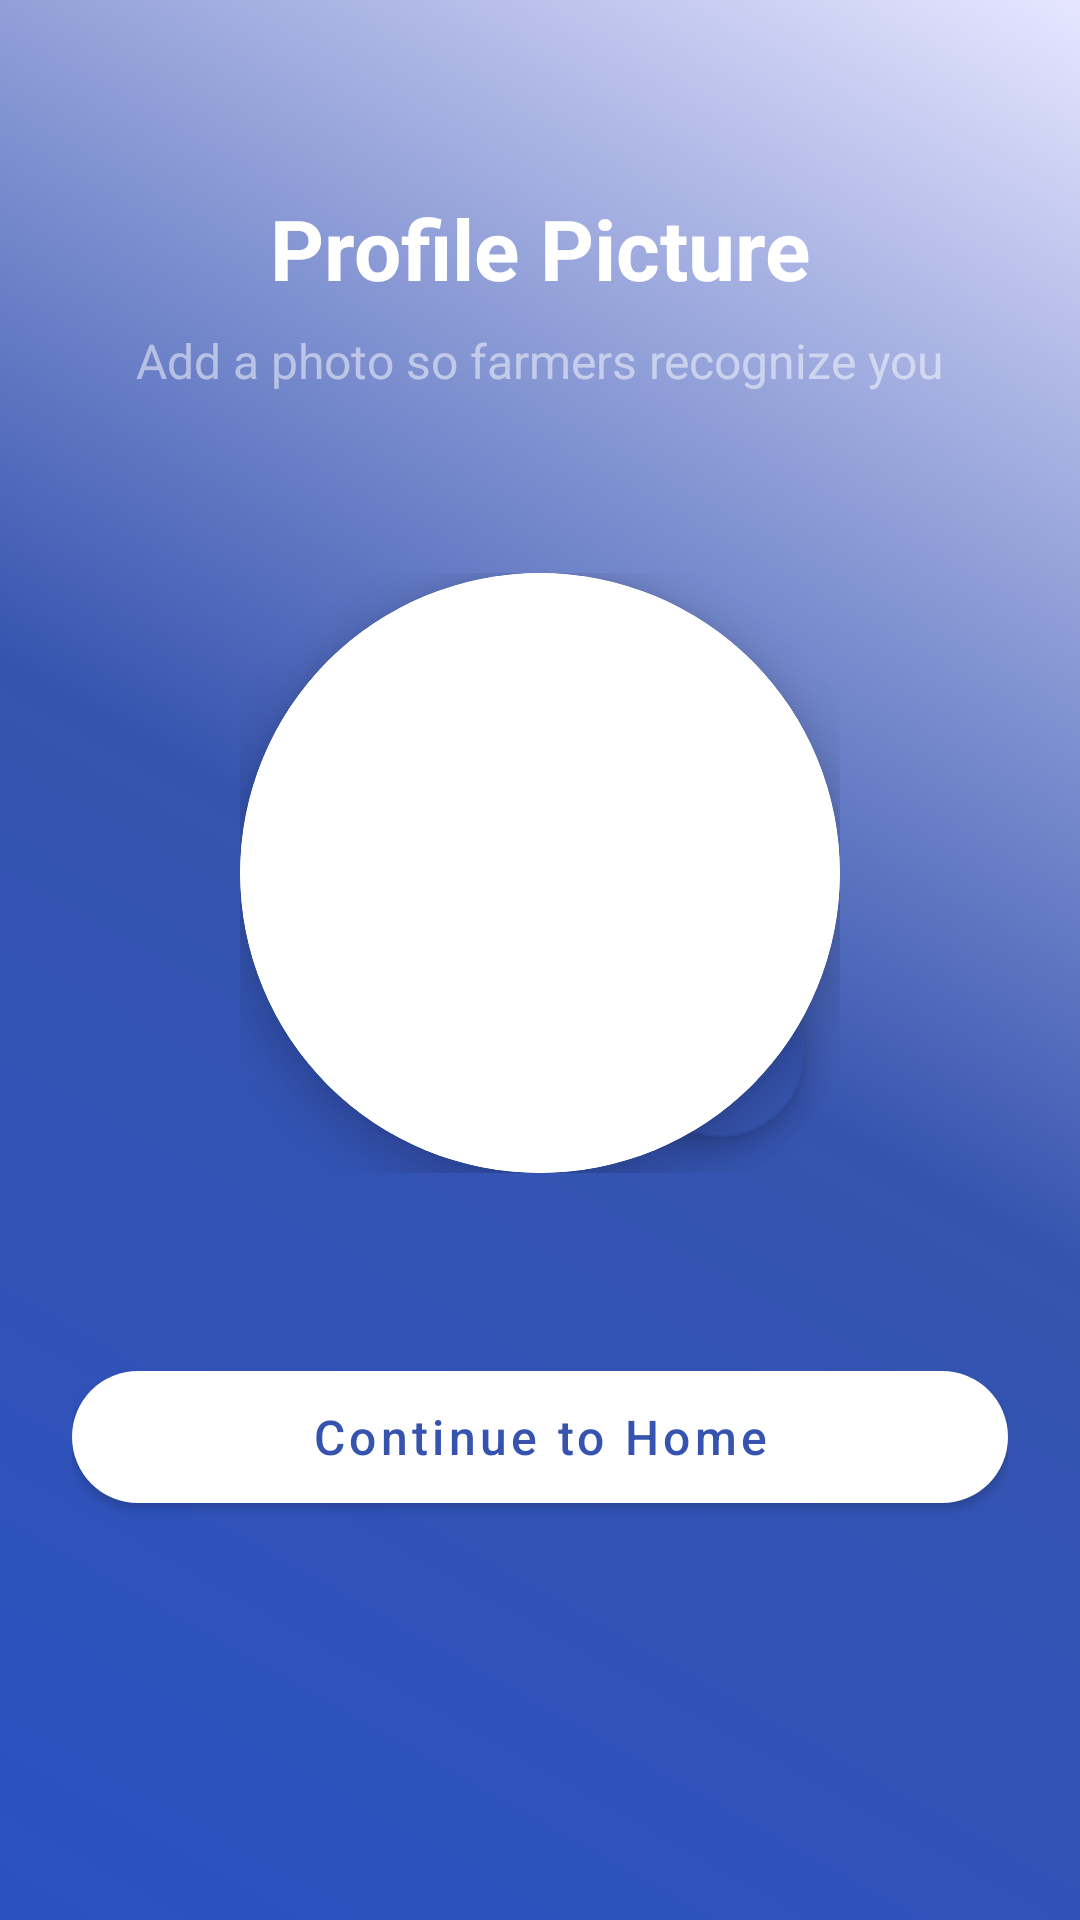

The Android layout XML behind this screen, and the referenced resources:
<!-- AndroidManifest.xml: application theme Theme.SmartFarmer -->
<!-- res/layout/activity_profile_image.xml -->
<?xml version="1.0" encoding="utf-8"?>
<androidx.constraintlayout.widget.ConstraintLayout xmlns:android="http://schemas.android.com/apk/res/android"
    xmlns:app="http://schemas.android.com/apk/res-auto"
    android:layout_width="match_parent"
    android:layout_height="match_parent"
    android:background="@drawable/background_gradient">

    <ScrollView
        android:layout_width="match_parent"
        android:layout_height="match_parent"
        android:fillViewport="true">

        <androidx.constraintlayout.widget.ConstraintLayout
            android:layout_width="match_parent"
            android:layout_height="wrap_content"
            android:padding="24dp">

            <TextView
                android:id="@+id/tvTitle"
                android:layout_width="wrap_content"
                android:layout_height="wrap_content"
                android:layout_marginTop="40dp"
                android:text="Profile Picture"
                android:textColor="@color/white"
                android:textSize="28sp"
                android:textStyle="bold"
                app:layout_constraintEnd_toEndOf="parent"
                app:layout_constraintStart_toStartOf="parent"
                app:layout_constraintTop_toTopOf="parent" />

            <TextView
                android:id="@+id/tvSubtitle"
                android:layout_width="wrap_content"
                android:layout_height="wrap_content"
                android:layout_marginTop="8dp"
                android:text="Add a photo so farmers recognize you"
                android:textColor="@color/white_alpha"
                android:textSize="16sp"
                app:layout_constraintEnd_toEndOf="parent"
                app:layout_constraintStart_toStartOf="parent"
                app:layout_constraintTop_toBottomOf="@+id/tvTitle" />

            <FrameLayout
                android:id="@+id/layoutProfileImage"
                android:layout_width="200dp"
                android:layout_height="200dp"
                android:layout_marginTop="60dp"
                app:layout_constraintEnd_toEndOf="parent"
                app:layout_constraintStart_toStartOf="parent"
                app:layout_constraintTop_toBottomOf="@+id/tvSubtitle">

                <com.google.android.material.card.MaterialCardView
                    android:layout_width="match_parent"
                    android:layout_height="match_parent"
                    app:cardCornerRadius="100dp"
                    app:cardElevation="8dp"
                    app:strokeColor="@color/white"
                    app:strokeWidth="4dp">

                    <com.google.android.material.imageview.ShapeableImageView
                        android:id="@+id/ivProfileLarge"
                        android:layout_width="match_parent"
                        android:layout_height="match_parent"
                        android:scaleType="centerCrop"
                        android:src="@drawable/thumb_show_fotor_bg_remover_20260709171323"
                        app:shapeAppearanceOverlay="@style/CircleImage" />
                </com.google.android.material.card.MaterialCardView>

                <com.google.android.material.floatingactionbutton.FloatingActionButton
                    android:id="@+id/fabEditImage"
                    android:layout_width="wrap_content"
                    android:layout_height="wrap_content"
                    android:layout_gravity="bottom|end"
                    android:layout_margin="12dp"
                    android:contentDescription="Change Image"
                    android:src="@android:drawable/ic_menu_camera"
                    app:fabCustomSize="56dp"
                    app:tint="@color/white"
                    app:backgroundTint="@color/ocean_blue" />
            </FrameLayout>

            <com.github.ybq.android.spinkit.SpinKitView
                android:id="@+id/progressBar"
                style="@style/SpinKitView.Large.FadingCircle"
                android:layout_width="48dp"
                android:layout_height="48dp"
                android:layout_marginTop="32dp"
                android:visibility="gone"
                app:SpinKit_Color="@color/white"
                app:layout_constraintEnd_toEndOf="parent"
                app:layout_constraintStart_toStartOf="parent"
                app:layout_constraintTop_toBottomOf="@+id/layoutProfileImage" />

            <com.google.android.material.button.MaterialButton
                android:id="@+id/btnContinue"
                android:layout_width="match_parent"
                android:layout_height="56dp"
                android:layout_marginTop="60dp"
                android:text="Continue to Home"
                android:textAllCaps="false"
                android:textSize="16sp"
                android:textColor="@color/ocean_blue"
                app:backgroundTint="@color/white"
                app:cornerRadius="28dp"
                app:layout_constraintTop_toBottomOf="@+id/layoutProfileImage" />

        </androidx.constraintlayout.widget.ConstraintLayout>
    </ScrollView>

</androidx.constraintlayout.widget.ConstraintLayout>
<!-- resources referenced by this layout -->
<resources>
  <color name="ocean_blue">#3654AF</color>
  <color name="white">#FFFFFF</color>
  <color name="white_alpha">#80FFFFFF</color>
  <!-- drawable background_gradient (drawable) -->
  <?xml version="1.0" encoding="utf-8"?>
  <shape xmlns:android="http://schemas.android.com/apk/res/android">
      <gradient
          android:startColor="@color/ocean_blue_dark"
          android:centerColor="@color/ocean_blue"
          android:endColor="@color/ocean_blue_light"
          android:angle="45"/>
  </shape>
  <style name="CircleImage" parent="">
          <item name="cornerFamily">rounded</item>
          <item name="cornerSize">50%</item>
      </style>
  <style name="Theme.SmartFarmer" parent="Theme.MaterialComponents.Light.NoActionBar">
          <item name="colorPrimary">@color/ocean_blue</item>
          <item name="colorPrimaryVariant">@color/ocean_blue_dark</item>
          <item name="colorOnPrimary">@color/white</item>
          <item name="colorSecondary">@color/ocean_blue</item>
          <item name="colorOnSecondary">@color/white</item>
          <item name="android:statusBarColor">@color/ocean_blue</item>
          <item name="android:windowLightStatusBar">false</item>
          <item name="android:navigationBarColor">@color/black</item>
          <item name="android:windowBackground">@color/white</item>
      </style>
  <color name="ocean_blue_dark">#2B51C1</color>
  <color name="ocean_blue_light">#E6E6FF</color>
  <color name="black">#000000</color>
</resources>
